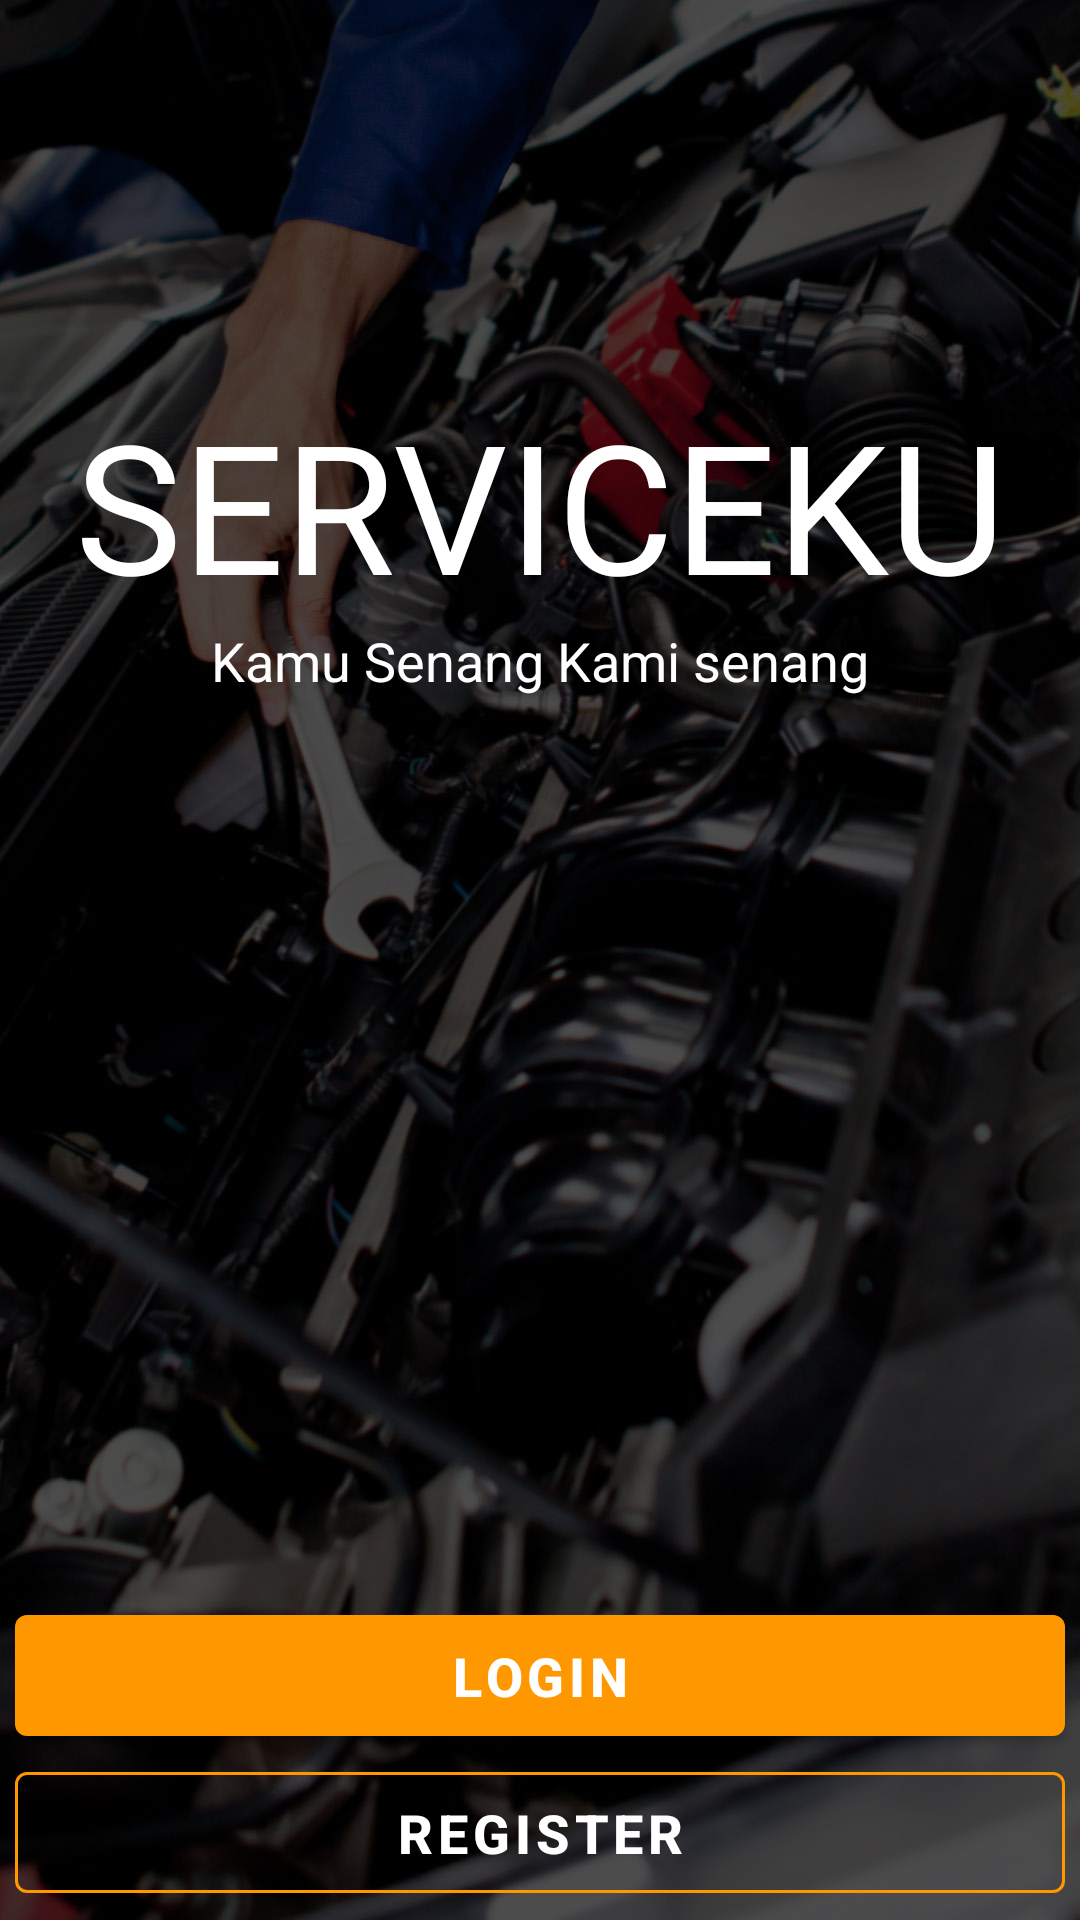

Layout XML and referenced resources for this Android screen:
<!-- AndroidManifest.xml: application theme Theme.ServiceKu -->
<!-- res/layout/activity_main.xml -->
<?xml version="1.0" encoding="utf-8"?>
<layout xmlns:android="http://schemas.android.com/apk/res/android"
    xmlns:tools="http://schemas.android.com/tools"
    xmlns:app="http://schemas.android.com/apk/res-auto">

    <FrameLayout
        android:layout_width="match_parent"
        android:layout_height="match_parent"
        tools:context=".MainActivity">

        <ImageView
            android:layout_width="match_parent"
            android:scaleType="centerCrop"
            android:layout_height="match_parent"
            android:src="@drawable/bg" />

        <LinearLayout
            android:layout_width="match_parent"
            android:layout_height="match_parent"
            android:layout_marginTop="128dp"
            android:orientation="vertical">

            <TextView
                android:layout_width="match_parent"
                android:layout_height="wrap_content"
                android:gravity="center_horizontal"
                android:text="@string/app_name"
                android:textAllCaps="true"
                android:textColor="@color/white"
                android:textSize="60sp" />

            <TextView
                android:layout_width="match_parent"
                android:layout_height="wrap_content"
                android:gravity="center_horizontal"
                android:text="@string/app_jargon"
                android:textColor="@color/white"
                android:textSize="18sp" />

            <LinearLayout
                android:layout_width="match_parent"
                android:layout_height="wrap_content"
                android:orientation="vertical"
                android:layout_marginTop="300dp"
                android:gravity="center"
                >

            <com.google.android.material.button.MaterialButton
                android:id="@+id/btnLogin"
                android:layout_width="350dp"
                android:layout_height="wrap_content"
                android:padding="8dp"
                android:text="@string/login"
                android:textSize="18sp"
                android:textStyle="bold"
                />

            <com.google.android.material.button.MaterialButton
                android:id="@+id/btnRegister"
                android:layout_width="350dp"
                android:layout_height="wrap_content"
                android:padding="8dp"
                android:text="@string/register"
                android:textSize="18sp"
                android:textStyle="bold"
                style="@style/Widget.MaterialComponents.Button.OutlinedButton"
                app:strokeColor="@color/primary"
                android:textColor="@color/white"
                />
            </LinearLayout>

        </LinearLayout>

    </FrameLayout>

</layout>
<!-- resources referenced by this layout -->
<resources>
  <color name="primary">#FF9800</color>
  <color name="white">#FFFFFFFF</color>
  <!-- drawable bg: jpg bitmap (drawable, 419710 bytes) -->
  <string name="app_jargon">"Kamu Senang Kami senang"</string>
  <string name="app_name">ServiceKu</string>
  <string name="login">Login</string>
  <string name="register">Register</string>
  <style name="Theme.ServiceKu" parent="Theme.MaterialComponents.DayNight.DarkActionBar">
          
          <item name="colorPrimary">@color/primary</item>
          <item name="colorPrimaryVariant">@color/primary_dark</item>
          <item name="colorOnPrimary">@color/white</item>
          
          <item name="colorSecondary">@color/primary_light</item>
          <item name="colorSecondaryVariant">@color/accent</item>
          <item name="colorOnSecondary">@color/white</item>
          
          <item name="android:statusBarColor" tools:targetApi="l">?attr/colorPrimaryVariant</item>
          
      </style>
  <color name="primary_dark">#F57C00</color>
  <color name="primary_light">#FFE0B2</color>
  <color name="accent">#FFC107</color>
</resources>
